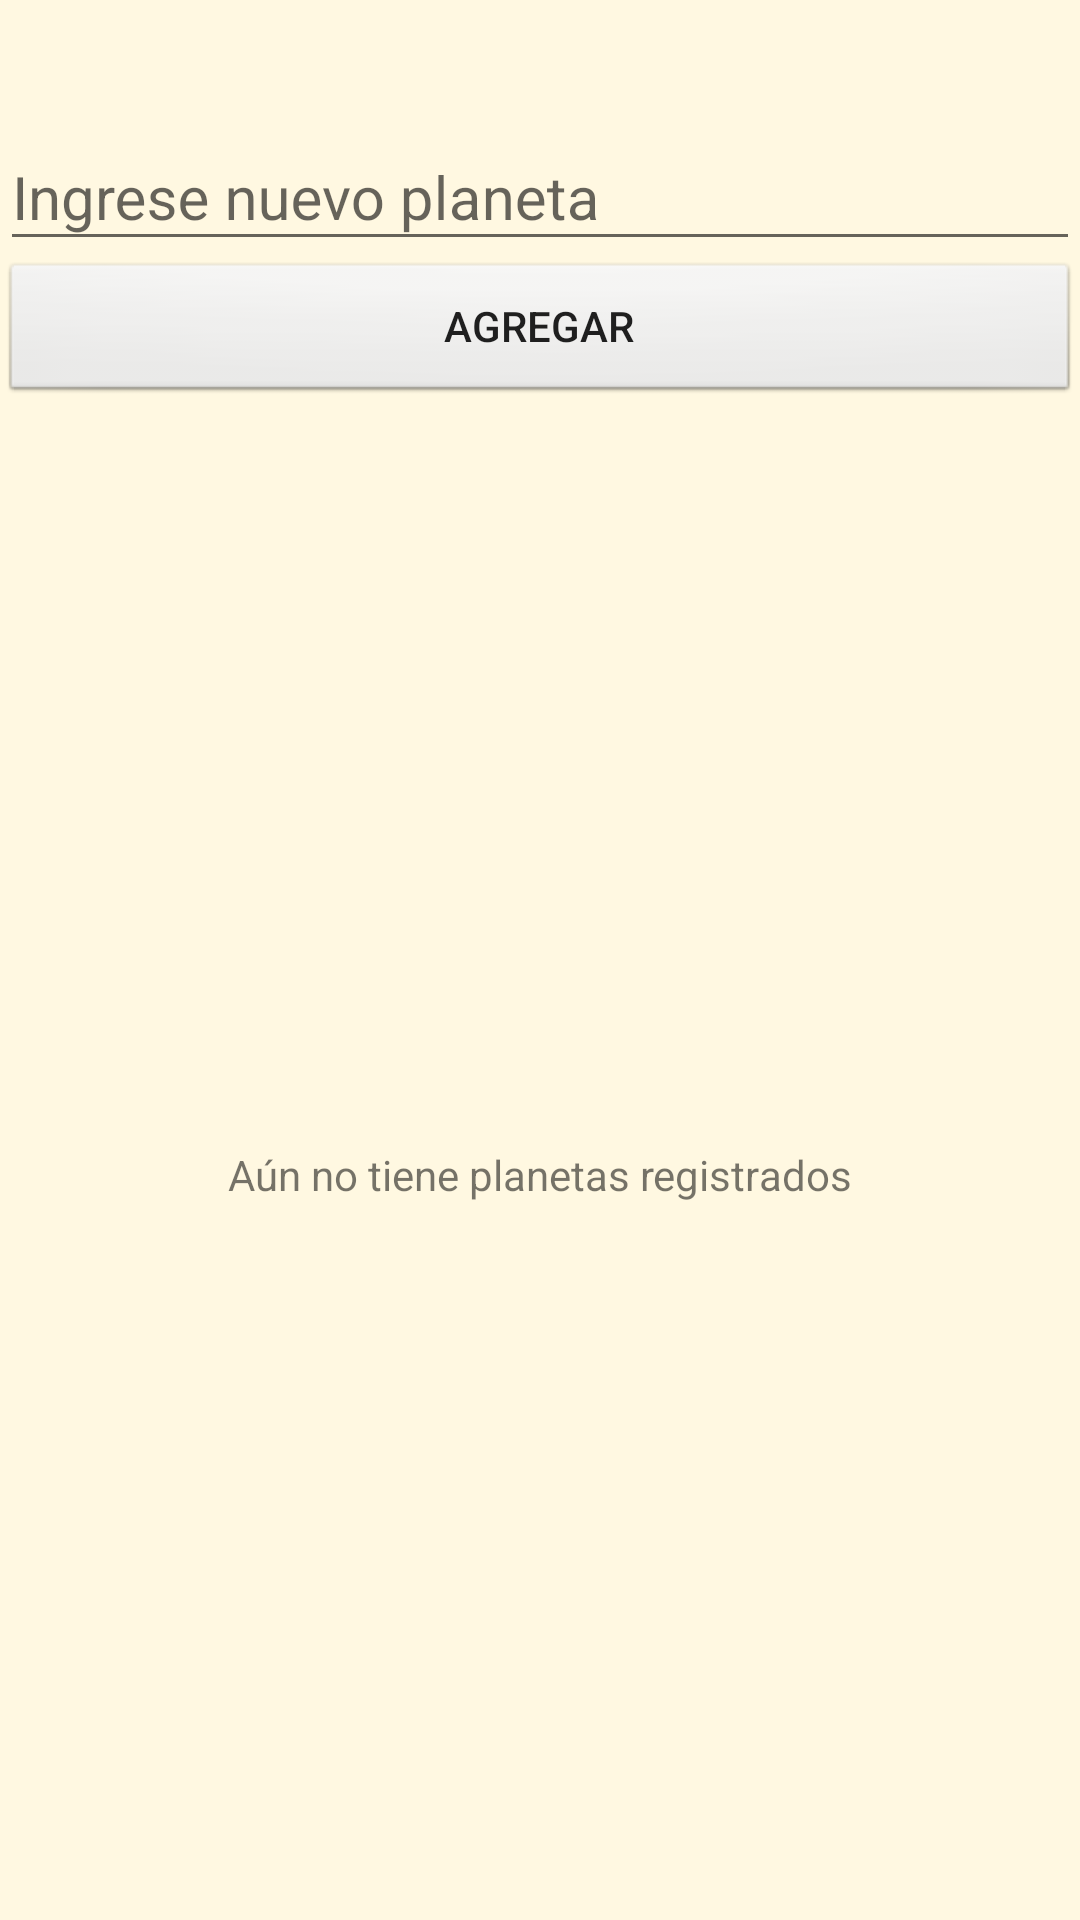

This screen was rendered from an Android layout file. Write that file and the resources it references.
<!-- AndroidManifest.xml: application theme AppTheme -->
<!-- res/layout/activity_main.xml -->
<?xml version="1.0" encoding="utf-8"?>
<RelativeLayout
    xmlns:android="http://schemas.android.com/apk/res/android"
    xmlns:app="http://schemas.android.com/apk/res-auto"
    android:background="#fff8e1"
    xmlns:tools="http://schemas.android.com/tools"
    android:layout_width="match_parent"
    android:layout_height="match_parent"
    tools:context="com.example.ariso.planetas.actvities.PlanetasActivity">

    <LinearLayout android:orientation="vertical"
        android:id="@+id/ll_formulario"
        android:weightSum="10"
        android:layout_width="match_parent"
        android:layout_height="wrap_content"
        android:layout_marginTop="20dp"
        android:layout_alignParentTop="true"
        android:layout_centerHorizontal="true">

        <android.support.design.widget.TextInputLayout
            android:id="@+id/til_texto"
            android:layout_width="match_parent"
            android:layout_weight="1"
            app:hintTextAppearance="@style/texto"
            android:layout_height="wrap_content">

            <EditText
                android:textSize="20dp"
                android:id="@+id/et_texto"
                android:layout_width="match_parent"
                android:layout_height="wrap_content"
                android:hint="@string/registrar_ingrese_nota" />

        </android.support.design.widget.TextInputLayout>

        <Button android:text="@string/registrar_agregar_nota"
            android:id="@+id/btn_agregar"
            android:layout_width="match_parent"
            android:layout_weight="1"
            android:background="@android:drawable/btn_default"
            android:layout_height="wrap_content" />

    </LinearLayout>

    <RelativeLayout
        android:layout_marginTop="8dp"
        android:layout_below="@+id/ll_formulario"
        android:layout_width="match_parent"
        android:layout_height="match_parent">

        <android.support.v7.widget.RecyclerView
            android:id="@+id/rv_notas"
            android:layout_width="match_parent"
            android:layout_height="match_parent"/>

        <TextView android:id="@+id/tv_lista_notas_vacia"
            android:text="@string/notas_lista_vacia"
            android:layout_centerInParent="true"
            android:layout_width="wrap_content"
            android:layout_height="wrap_content" />

    </RelativeLayout>

</RelativeLayout>
<!-- resources referenced by this layout -->
<resources>
  <string name="notas_lista_vacia">Aún no tiene planetas registrados</string>
  <string name="registrar_agregar_nota">AGREGAR</string>
  <string name="registrar_ingrese_nota">Ingrese nuevo planeta</string>
  <style name="texto" parent="TextAppearance.Design.Hint">
          <item name="android:textSize">25sp</item>
      </style>
  <style name="AppTheme" parent="Theme.AppCompat.Light.DarkActionBar">
          
          <item name="colorPrimary">@color/colorPrimary</item>
          <item name="colorPrimaryDark">@color/colorPrimaryDark</item>
          <item name="colorAccent">@color/colorAccent</item>
      </style>
  <color name="colorPrimary">#313235</color>
  <color name="colorPrimaryDark">#4055dc</color>
  <color name="colorAccent">#ea4646</color>
</resources>
